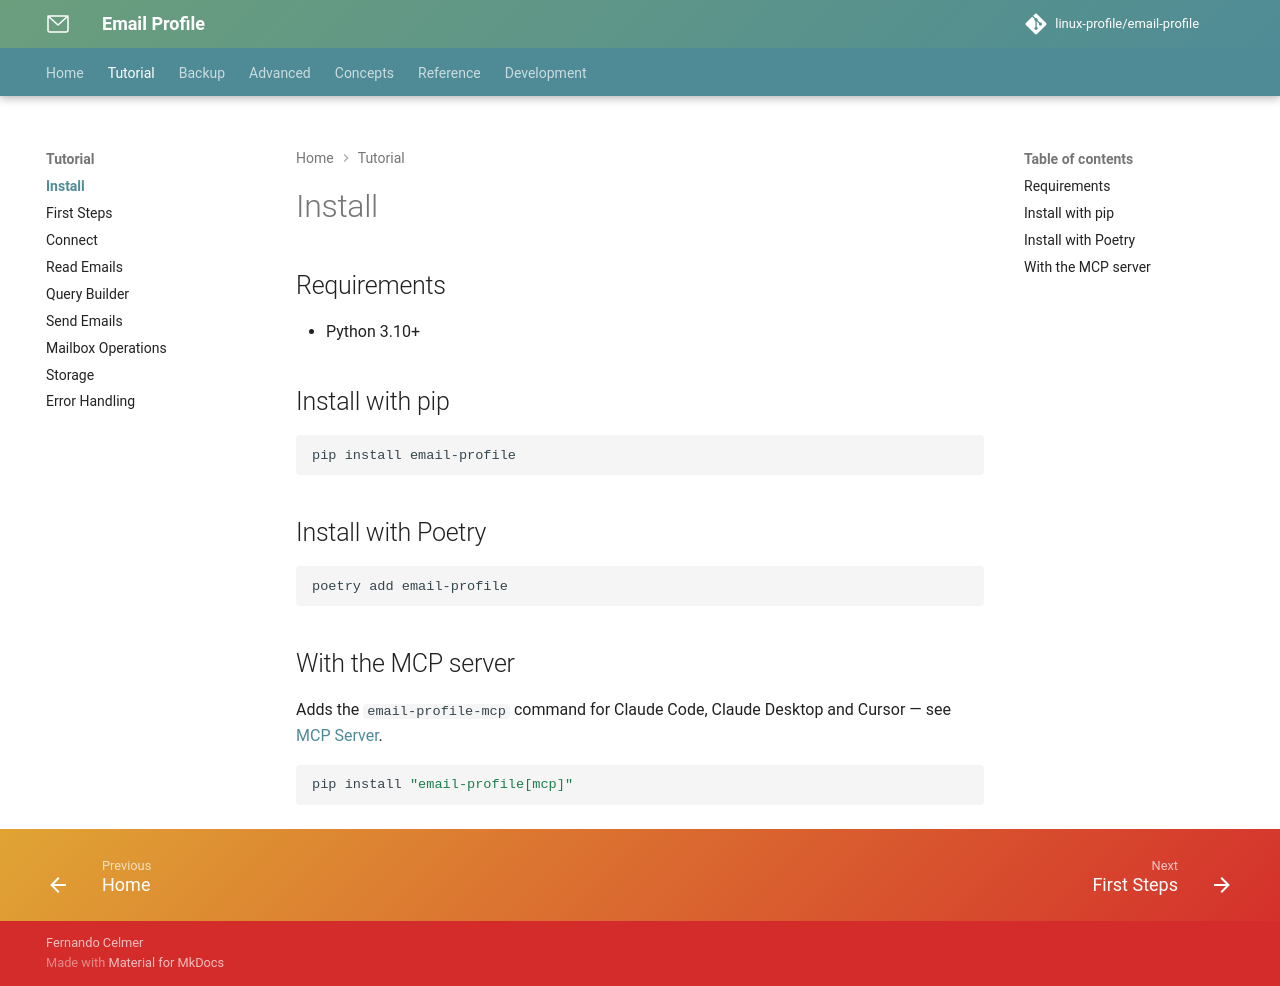

repository: linux-profile/email-profile · page: nav/tutorial/install/index.html · generator: mkdocs

# Install

## Requirements

- Python 3.10+

## Install with pip

```bash
pip install email-profile
```

## Install with Poetry

```bash
poetry add email-profile
```

## With the MCP server

Adds the `email-profile-mcp` command for Claude Code, Claude Desktop and
Cursor — see [MCP Server](../advanced/mcp-server.md).

```bash
pip install "email-profile[mcp]"
```
